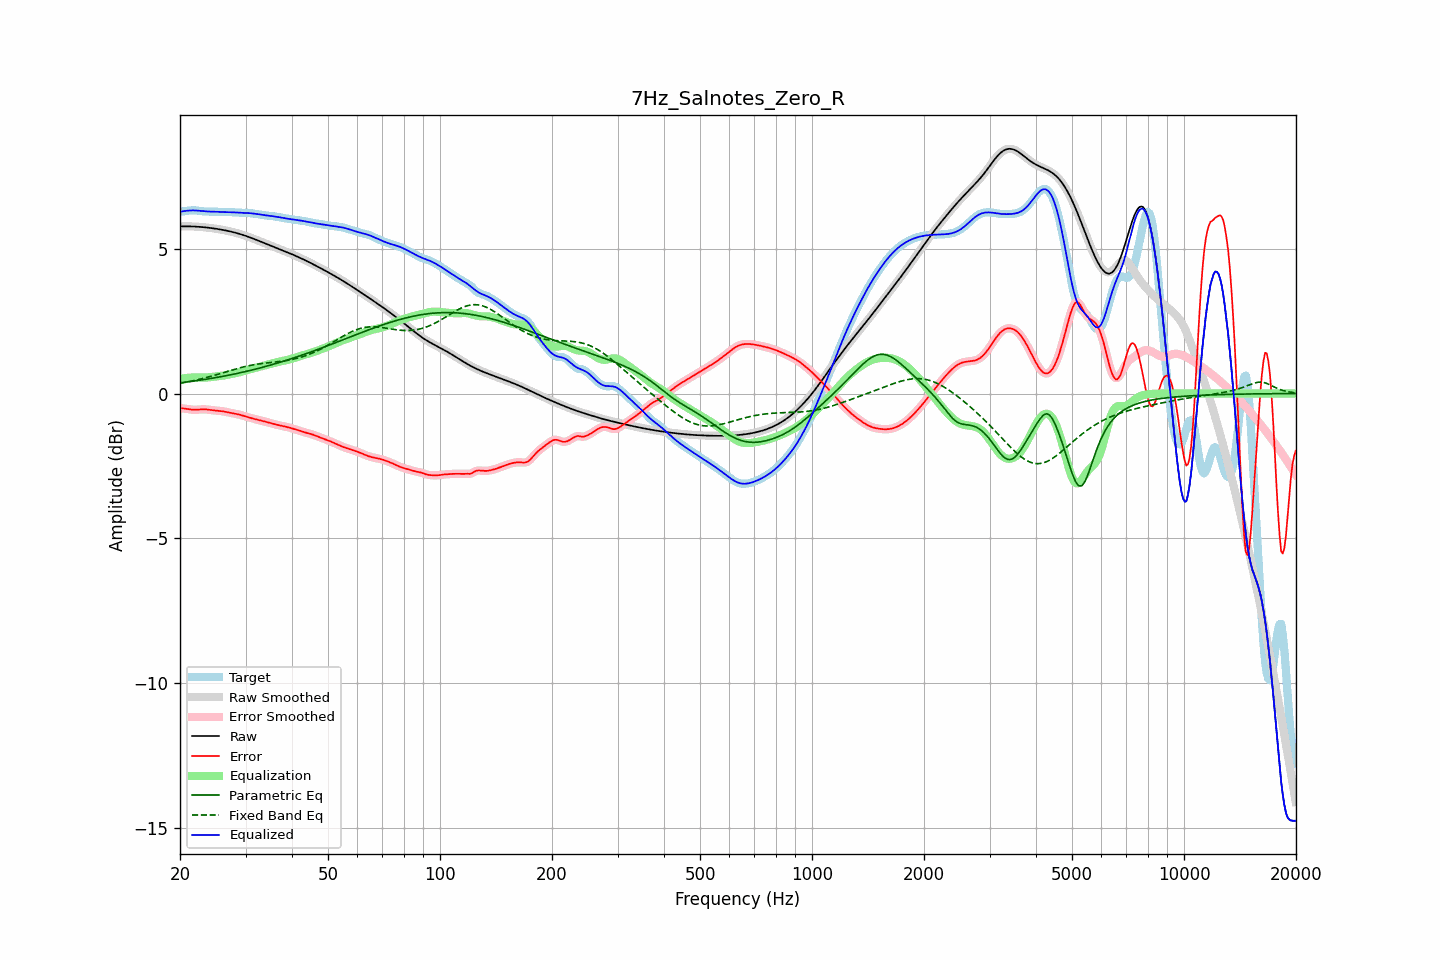

Source data for this figure (header and first rows):
frequency, raw, error, smoothed, error_smoothed, equalization, parametric_eq, fixed_band_eq, equalized_raw, equalized_smoothed, target
20.00, 5.77, -0.51, 5.77, -0.51, 0.50, 0.37, 0.35, 6.27, 6.27, 6.28
20.20, 5.77, -0.51, 5.77, -0.51, 0.51, 0.37, 0.36, 6.29, 6.29, 6.29
20.40, 5.77, -0.52, 5.77, -0.52, 0.52, 0.38, 0.37, 6.30, 6.30, 6.29
20.61, 5.77, -0.52, 5.77, -0.52, 0.53, 0.39, 0.38, 6.30, 6.30, 6.30
20.81, 5.77, -0.53, 5.77, -0.53, 0.54, 0.39, 0.39, 6.31, 6.31, 6.30
21.02, 5.77, -0.54, 5.77, -0.54, 0.54, 0.40, 0.40, 6.32, 6.32, 6.31
21.23, 5.77, -0.55, 5.77, -0.55, 0.55, 0.41, 0.42, 6.32, 6.32, 6.32
21.44, 5.77, -0.55, 5.77, -0.55, 0.55, 0.42, 0.43, 6.32, 6.32, 6.33
21.66, 5.77, -0.56, 5.77, -0.56, 0.56, 0.42, 0.44, 6.32, 6.32, 6.33
21.87, 5.77, -0.56, 5.77, -0.56, 0.56, 0.43, 0.45, 6.32, 6.32, 6.33
22.09, 5.76, -0.56, 5.76, -0.56, 0.56, 0.44, 0.46, 6.32, 6.32, 6.32
22.31, 5.76, -0.56, 5.76, -0.56, 0.56, 0.45, 0.48, 6.32, 6.32, 6.32
22.54, 5.76, -0.55, 5.76, -0.55, 0.55, 0.46, 0.49, 6.31, 6.31, 6.31
22.76, 5.75, -0.55, 5.75, -0.55, 0.55, 0.47, 0.50, 6.30, 6.30, 6.30
22.99, 5.75, -0.55, 5.75, -0.55, 0.55, 0.47, 0.52, 6.30, 6.30, 6.29
23.22, 5.74, -0.55, 5.74, -0.55, 0.55, 0.48, 0.53, 6.29, 6.29, 6.29
23.45, 5.74, -0.55, 5.74, -0.55, 0.55, 0.49, 0.55, 6.29, 6.29, 6.28
23.69, 5.73, -0.55, 5.73, -0.55, 0.56, 0.50, 0.56, 6.29, 6.29, 6.28
23.92, 5.72, -0.56, 5.72, -0.56, 0.56, 0.51, 0.58, 6.28, 6.28, 6.28
24.16, 5.72, -0.57, 5.72, -0.57, 0.57, 0.52, 0.59, 6.28, 6.28, 6.29
24.40, 5.71, -0.58, 5.71, -0.58, 0.57, 0.53, 0.61, 6.28, 6.28, 6.29
24.65, 5.70, -0.58, 5.70, -0.58, 0.58, 0.54, 0.62, 6.28, 6.28, 6.28
24.89, 5.69, -0.59, 5.69, -0.59, 0.59, 0.55, 0.64, 6.28, 6.28, 6.28
25.14, 5.69, -0.59, 5.69, -0.59, 0.59, 0.56, 0.65, 6.28, 6.28, 6.28
25.39, 5.68, -0.60, 5.68, -0.60, 0.60, 0.57, 0.67, 6.27, 6.27, 6.27
25.65, 5.67, -0.60, 5.67, -0.60, 0.60, 0.58, 0.69, 6.27, 6.27, 6.27
25.91, 5.66, -0.61, 5.66, -0.61, 0.61, 0.59, 0.70, 6.27, 6.27, 6.27
26.16, 5.65, -0.62, 5.65, -0.62, 0.62, 0.60, 0.72, 6.27, 6.27, 6.26
26.43, 5.64, -0.63, 5.64, -0.63, 0.63, 0.61, 0.74, 6.27, 6.27, 6.26
26.69, 5.62, -0.64, 5.62, -0.64, 0.64, 0.62, 0.75, 6.26, 6.26, 6.26
26.96, 5.61, -0.65, 5.61, -0.65, 0.65, 0.63, 0.77, 6.26, 6.26, 6.26
27.23, 5.60, -0.66, 5.60, -0.66, 0.66, 0.64, 0.79, 6.26, 6.26, 6.26
27.50, 5.59, -0.67, 5.59, -0.67, 0.67, 0.65, 0.80, 6.26, 6.26, 6.26
27.77, 5.57, -0.69, 5.57, -0.69, 0.68, 0.66, 0.82, 6.26, 6.26, 6.26
28.05, 5.56, -0.70, 5.56, -0.70, 0.69, 0.68, 0.84, 6.25, 6.25, 6.26
28.33, 5.55, -0.71, 5.55, -0.71, 0.71, 0.69, 0.85, 6.25, 6.25, 6.25
28.62, 5.53, -0.72, 5.53, -0.72, 0.72, 0.70, 0.87, 6.25, 6.25, 6.25
28.90, 5.51, -0.73, 5.51, -0.73, 0.73, 0.71, 0.88, 6.25, 6.25, 6.24
29.19, 5.50, -0.75, 5.50, -0.75, 0.75, 0.72, 0.90, 6.24, 6.24, 6.24
29.48, 5.48, -0.76, 5.48, -0.76, 0.76, 0.74, 0.91, 6.24, 6.24, 6.24
29.78, 5.46, -0.78, 5.46, -0.78, 0.78, 0.75, 0.93, 6.24, 6.24, 6.24
30.08, 5.44, -0.80, 5.44, -0.80, 0.80, 0.76, 0.94, 6.24, 6.24, 6.24
30.38, 5.42, -0.82, 5.42, -0.81, 0.81, 0.78, 0.95, 6.24, 6.24, 6.24
30.68, 5.40, -0.83, 5.40, -0.83, 0.83, 0.79, 0.96, 6.23, 6.23, 6.23
30.99, 5.38, -0.85, 5.38, -0.85, 0.84, 0.80, 0.97, 6.23, 6.23, 6.23
31.30, 5.36, -0.86, 5.36, -0.86, 0.86, 0.82, 0.98, 6.22, 6.22, 6.22
31.61, 5.34, -0.87, 5.34, -0.87, 0.87, 0.83, 0.99, 6.21, 6.21, 6.21
31.93, 5.32, -0.89, 5.32, -0.89, 0.89, 0.84, 1.00, 6.21, 6.21, 6.21
32.24, 5.30, -0.90, 5.30, -0.90, 0.90, 0.86, 1.01, 6.20, 6.20, 6.20
32.57, 5.27, -0.92, 5.27, -0.92, 0.92, 0.87, 1.02, 6.19, 6.19, 6.19
32.89, 5.25, -0.93, 5.25, -0.93, 0.93, 0.89, 1.03, 6.18, 6.18, 6.18
33.22, 5.23, -0.94, 5.23, -0.94, 0.94, 0.90, 1.04, 6.17, 6.17, 6.17
33.55, 5.21, -0.96, 5.21, -0.96, 0.96, 0.92, 1.04, 6.16, 6.16, 6.16
33.89, 5.18, -0.97, 5.18, -0.97, 0.97, 0.93, 1.05, 6.16, 6.16, 6.16
34.23, 5.16, -0.99, 5.16, -0.99, 0.99, 0.95, 1.06, 6.15, 6.15, 6.15
34.57, 5.14, -1.00, 5.14, -1.00, 1.00, 0.96, 1.06, 6.14, 6.14, 6.14
34.92, 5.12, -1.02, 5.12, -1.02, 1.02, 0.98, 1.07, 6.14, 6.14, 6.14
35.27, 5.09, -1.03, 5.09, -1.03, 1.03, 0.99, 1.07, 6.13, 6.13, 6.13
35.62, 5.07, -1.05, 5.07, -1.05, 1.05, 1.01, 1.08, 6.12, 6.12, 6.12
35.97, 5.05, -1.07, 5.05, -1.06, 1.06, 1.02, 1.09, 6.11, 6.11, 6.12
... 635 more rows
